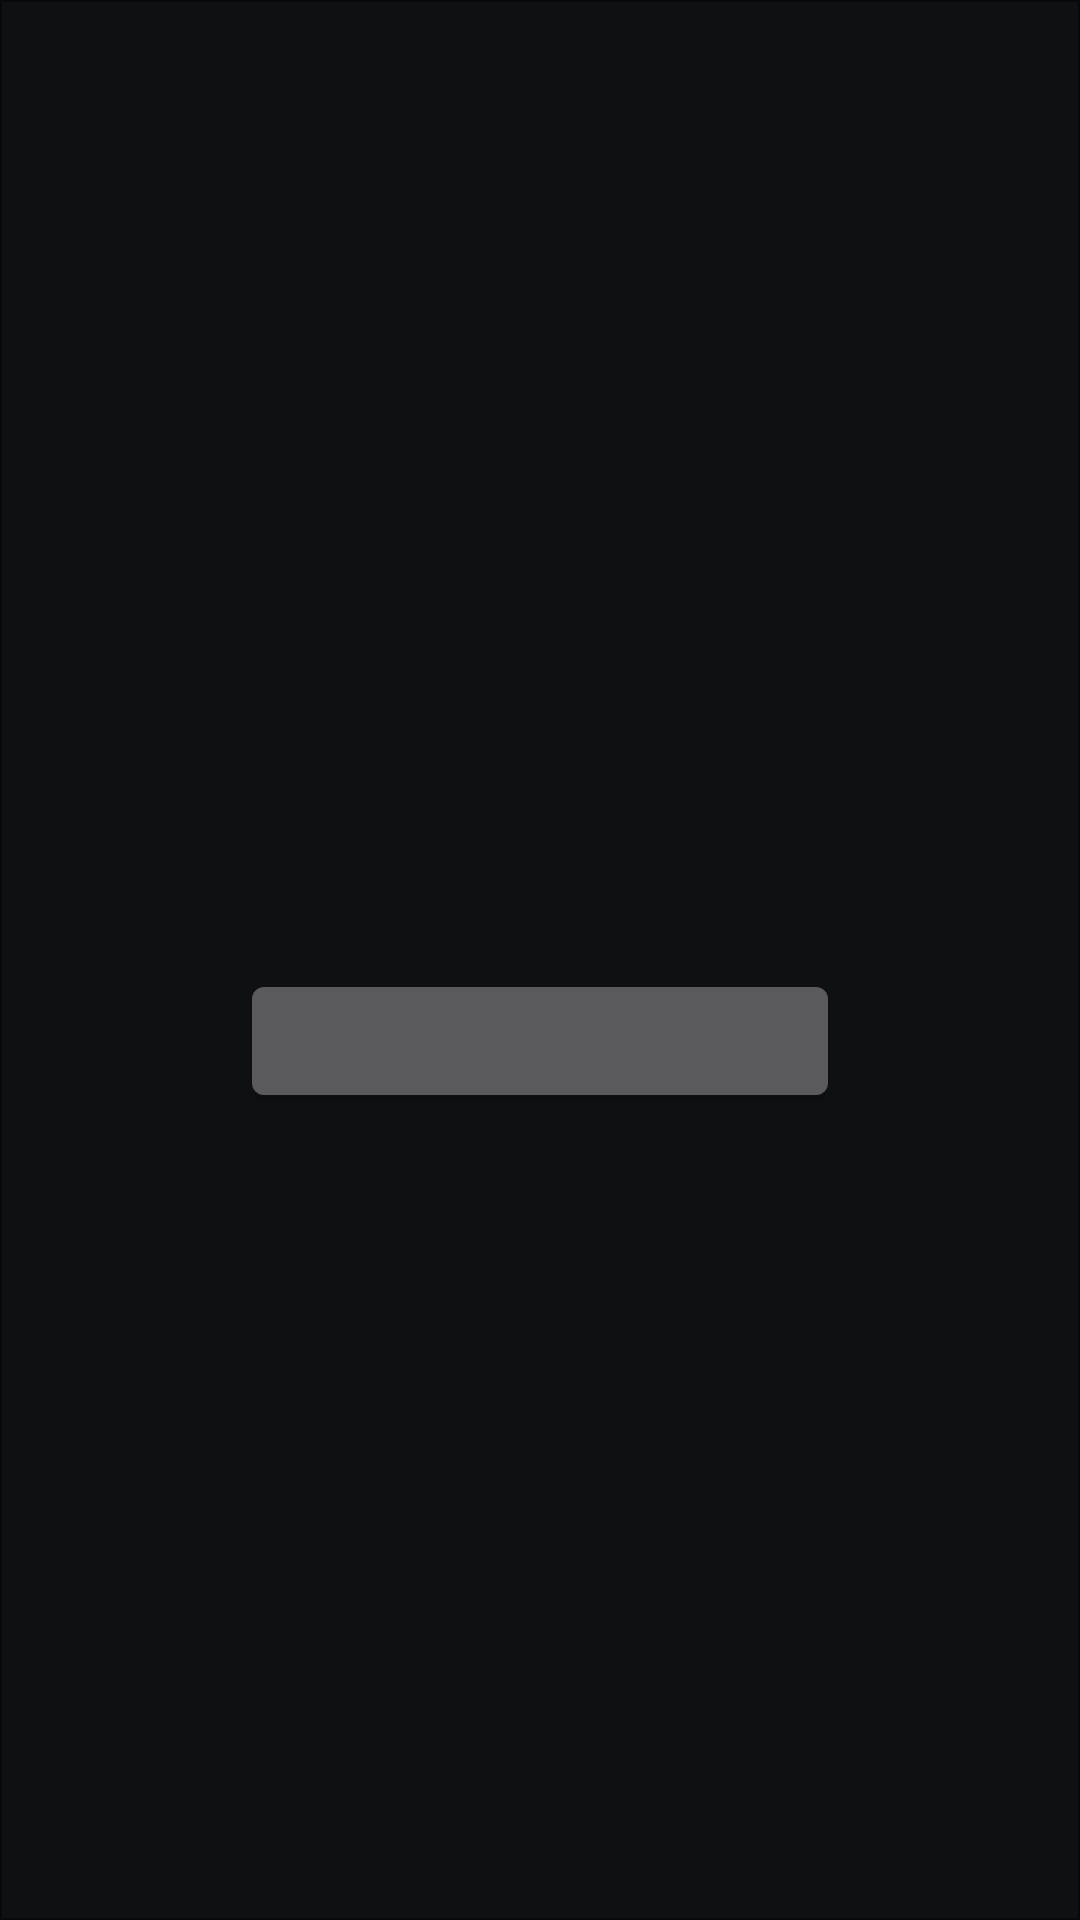

Here is an Android app screen rendered from its layout file. Give the layout XML and the strings, colors and styles it references.
<!-- AndroidManifest.xml: application theme FreeColTheme -->
<!-- res/layout/frag_dialog_info.xml -->
<?xml version="1.0" encoding="utf-8"?>
<LinearLayout xmlns:android="http://schemas.android.com/apk/res/android"
    android:layout_width="500dp"
    android:layout_height="wrap_content"
    android:background="@drawable/menu_bg"
    android:gravity="center"
    android:orientation="vertical"
    android:padding="50dp" >

    <LinearLayout
        android:layout_width="match_parent"
        android:layout_height="wrap_content"
        android:gravity="center_vertical"
        android:orientation="horizontal" >

        <ImageView
            android:id="@+id/icon"
            android:layout_width="wrap_content"
            android:layout_height="wrap_content"
            android:layout_marginRight="30dp" />
        
	    <TextView
	        android:id="@+id/message"
	        android:layout_width="wrap_content"
	        android:layout_height="wrap_content"
	        style="@android:style/TextAppearance.DeviceDefault.Medium" />

    </LinearLayout>
    
	<Button
	    android:id="@+id/ok"
	    android:layout_width="200dp"
	    android:layout_height="wrap_content"
	    android:layout_marginTop="30dp" />

</LinearLayout>
<!-- resources referenced by this layout -->
<resources>
  <style name="FreeColTheme" parent="@android:style/Theme.DeviceDefault" />
</resources>
